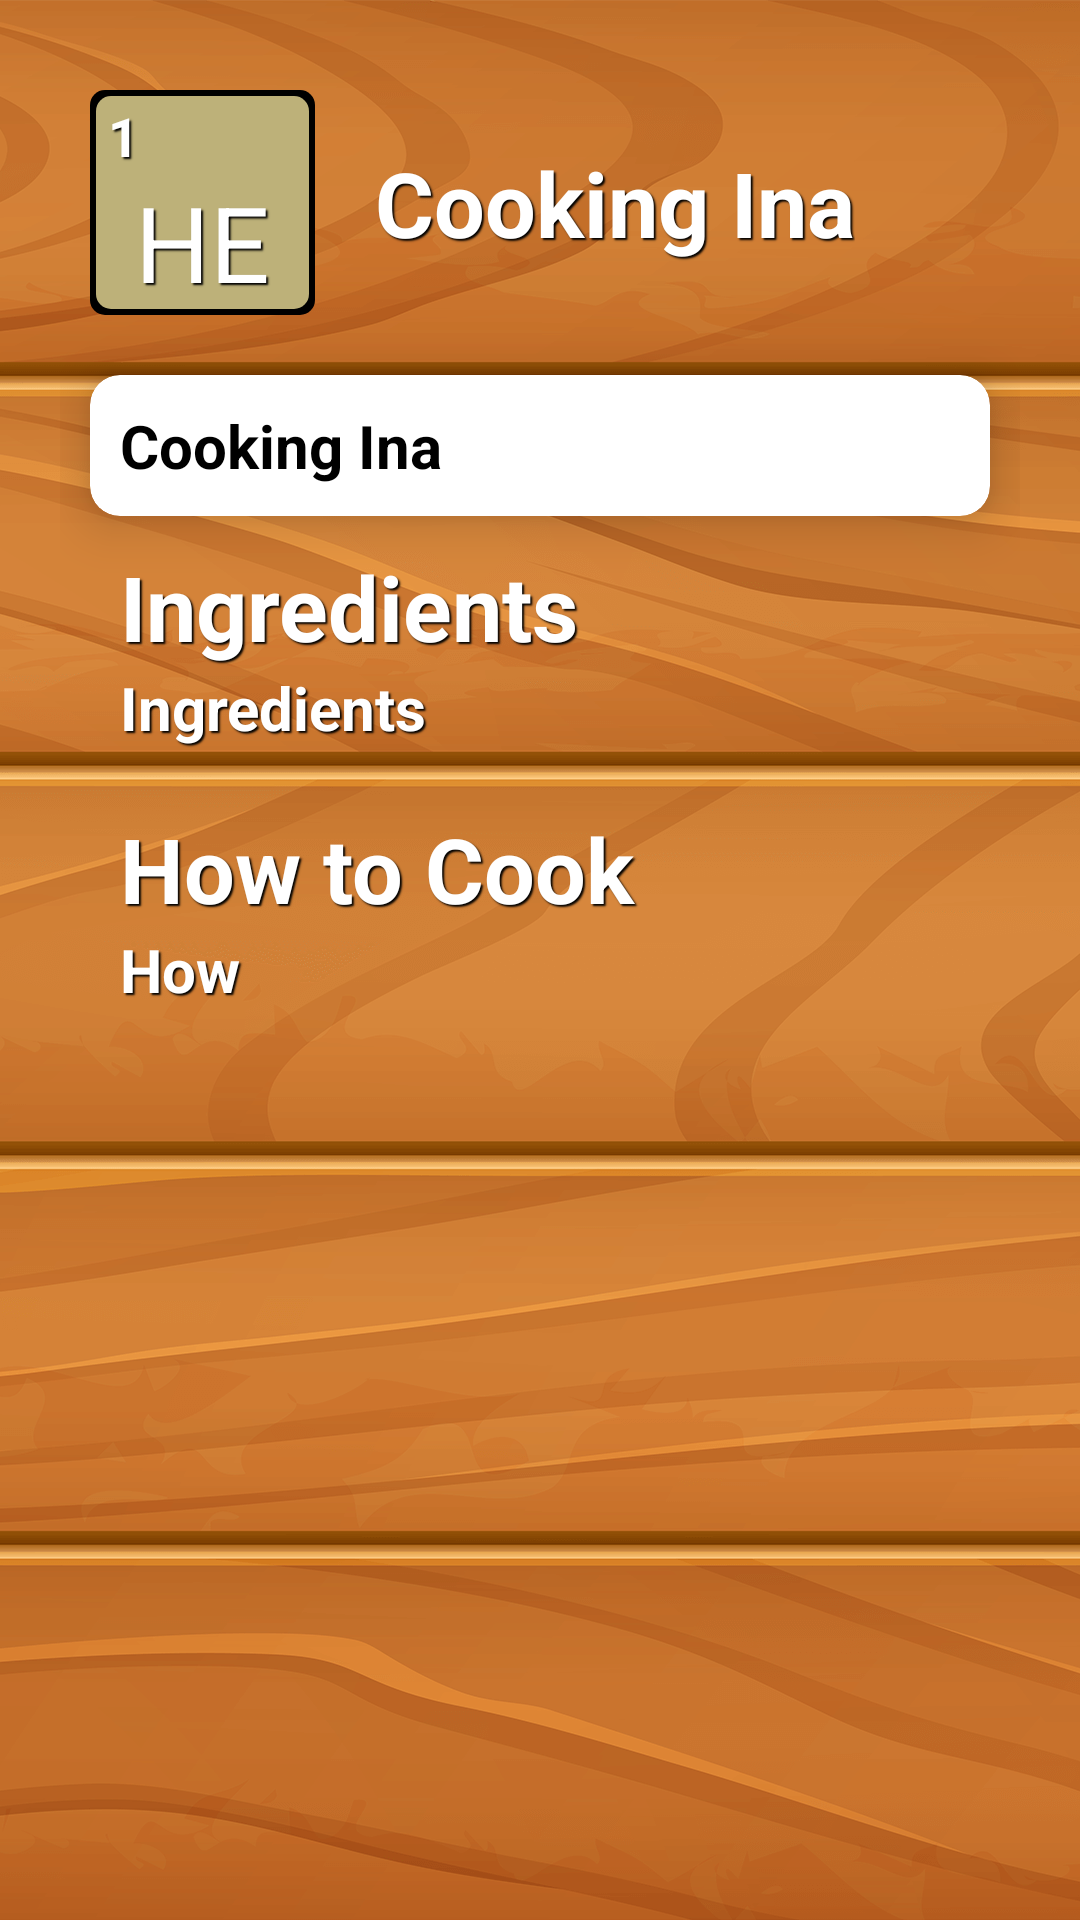

The Android layout XML behind this screen, and the referenced resources:
<!-- AndroidManifest.xml: activity theme Theme.CookingIna -->
<!-- res/layout/fragment_second.xml -->
<?xml version="1.0" encoding="utf-8"?>
<layout>

    <androidx.core.widget.NestedScrollView xmlns:android="http://schemas.android.com/apk/res/android"
        xmlns:app="http://schemas.android.com/apk/res-auto"
        xmlns:tools="http://schemas.android.com/tools"
        android:layout_width="match_parent"
        android:layout_height="match_parent"
        android:background="@drawable/bg"
        tools:context=".AboutElements">

        <LinearLayout
            android:layout_width="match_parent"
            android:layout_height="match_parent"

            android:orientation="vertical"
            android:padding="20dp">

            <LinearLayout
                android:layout_width="wrap_content"
                android:layout_height="wrap_content"
                android:orientation="horizontal"
                android:padding="10dp">

                <LinearLayout
                    android:layout_width="75dp"
                    android:layout_height="75dp"
                    android:background="@drawable/icon"
                    android:orientation="vertical"
                    android:padding="3dp">

                    <TextView
                        android:id="@+id/number"
                        android:layout_width="match_parent"
                        android:layout_height="wrap_content"
                        android:layout_marginStart="3dp"
                        android:shadowColor="@color/black"
                        android:shadowDx="2"
                        android:shadowDy="2"
                        android:shadowRadius="1"
                        android:text="1"
                        android:textColor="@color/white"
                        android:textSize="18sp"
                        android:textStyle="bold" />

                    <TextView
                        android:id="@+id/symbol"
                        android:layout_width="match_parent"
                        android:layout_height="match_parent"
                        android:gravity="center"
                        android:shadowColor="@color/black"
                        android:shadowDx="2"
                        android:shadowDy="2"
                        android:shadowRadius="1"
                        android:text="HE"
                        android:textColor="@color/white"
                        android:textSize="35sp" />
                </LinearLayout>

                <TextView
                    android:id="@+id/title"
                    android:layout_width="match_parent"
                    android:layout_height="wrap_content"
                    android:layout_marginStart="20dp"
                    android:shadowColor="@color/black"
                    android:shadowDx="2"
                    android:shadowDy="2"
                    android:shadowRadius="1"
                    android:text="@string/app_name"
                    android:layout_gravity="center"
                    android:textColor="@color/white"
                    android:textSize="30sp"
                    android:textStyle="bold" />

            </LinearLayout>

            <androidx.cardview.widget.CardView
                android:layout_width="match_parent"
                android:layout_height="wrap_content"
                android:layout_margin="10dp"
                app:cardCornerRadius="10dp"
                app:cardElevation="10dp">

                <TextView
                    android:id="@+id/cookingdesc"
                    android:layout_width="match_parent"
                    android:layout_height="wrap_content"
                    android:padding="10dp"
                    android:text="@string/app_name"
                    android:textColor="@color/black"
                    android:textSize="20sp"
                    android:textStyle="bold" />
            </androidx.cardview.widget.CardView>

            <TextView
                android:layout_width="match_parent"
                android:layout_height="wrap_content"
                android:layout_marginStart="20dp"
                android:shadowColor="@color/black"
                android:shadowDx="2"
                android:shadowDy="2"
                android:shadowRadius="1"
                android:text="Ingredients"
                android:textColor="@color/white"
                android:textSize="30sp"
                android:textStyle="bold" />

            <TextView
                android:id="@+id/ing_desc"
                android:layout_width="match_parent"
                android:layout_height="wrap_content"
                android:layout_marginStart="20dp"
                android:shadowColor="@color/black"
                android:shadowDx="2"
                android:shadowDy="2"
                android:shadowRadius="1"
                android:text="Ingredients"
                android:textColor="@color/white"
                android:textSize="20sp"
                android:textStyle="bold" />


            <TextView
                android:layout_width="match_parent"
                android:layout_height="wrap_content"
                android:layout_marginStart="20dp"
                android:layout_marginTop="20dp"
                android:shadowColor="@color/black"
                android:shadowDx="2"
                android:shadowDy="2"
                android:shadowRadius="1"
                android:text="How to Cook"
                android:textColor="@color/white"
                android:textSize="30sp"
                android:textStyle="bold" />

            <TextView
                android:id="@+id/how_to_desc"
                android:layout_width="match_parent"
                android:layout_height="wrap_content"
                android:layout_marginStart="20dp"
                android:shadowColor="@color/black"
                android:shadowDx="2"
                android:shadowDy="2"
                android:shadowRadius="1"
                android:text="How"
                android:textColor="@color/white"
                android:textSize="20sp"
                android:textStyle="bold" />


        </LinearLayout>
    </androidx.core.widget.NestedScrollView>
</layout>
<!-- resources referenced by this layout -->
<resources>
  <!-- drawable bg: png bitmap (drawable, 172878 bytes) -->
  <!-- drawable icon (drawable) -->
  <?xml version="1.0" encoding="utf-8"?>
  <layer-list xmlns:android="http://schemas.android.com/apk/res/android">
      <item>
          <shape android:shape="rectangle">
              <solid android:color="#000000" />
              <corners
                  android:radius="5dp" />
          </shape>
      </item>
  
      <item
          android:bottom="2dp"
          android:left="2dp"
          android:right="2dp"
          android:top="2dp">
          <shape android:shape="rectangle">
              <solid android:color="#CEEADB96" />
              <corners
                  android:radius="5dp" />
          </shape>
      </item>
  </layer-list>
  <string name="app_name">Cooking Ina</string>
  <style name="Theme.CookingIna" parent="Base.Theme.CookingIna" />
  <style name="Base.Theme.CookingIna" parent="Theme.Material3.DayNight.NoActionBar">
          
          
      </style>
  <!-- not gathered from this repository: default colours our renderer supplied (Android Studio template values) -->
  <color name="black">#FF000000</color>
  <color name="white">#FFFFFFFF</color>
</resources>
